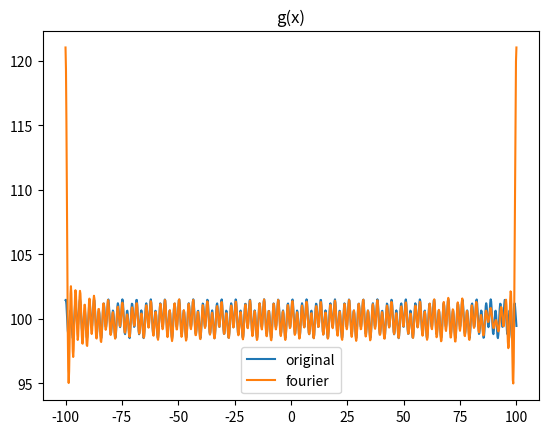
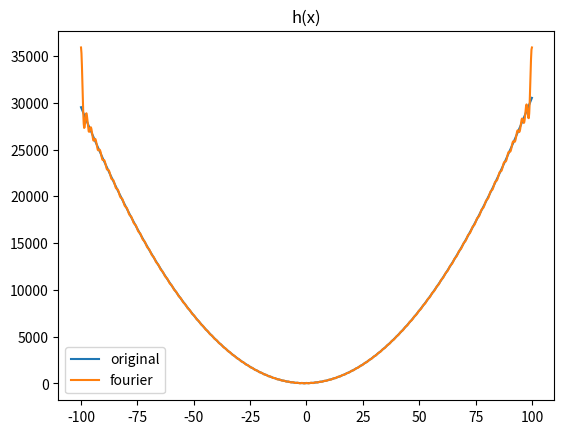
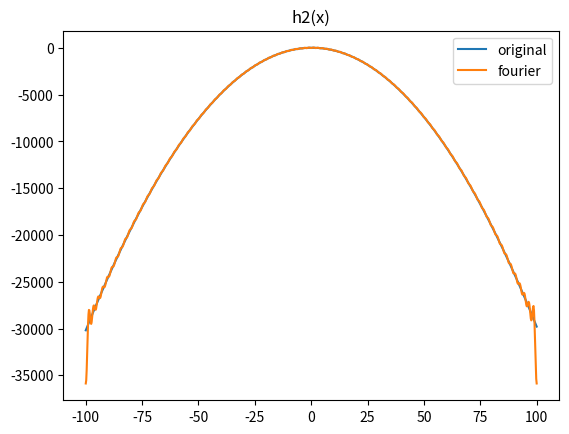
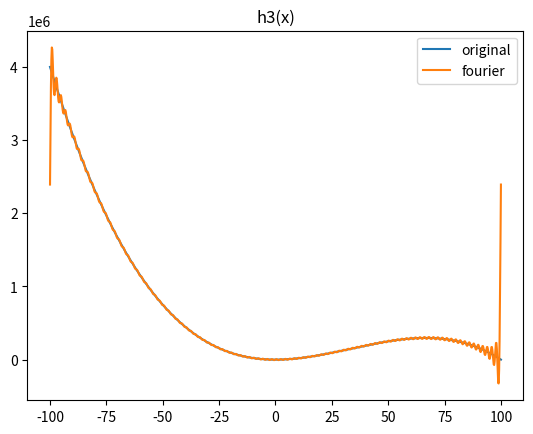

Write the Python code that produced these figures, in order.
#!/usr/bin/python

#####
#Fourier Series Expansion
#####

import numpy as np
import matplotlib.pyplot as plt
import seaborn as sns

class EstimatedFunction:
	def __init__(self,func,domain,func_form=None):
		"""
		--- input param --- 
		func_form : string
		domain : list
			[a,b]

		--- attribute --- 
		T : float 
			period of function.
		"""
		self.func = func
		self.func_form = func_form
		self.domain = domain
		self.T = domain[1] - domain[0]

	def plot_func(self):
		plot_x = np.linspace(self.domain[0],self.domain[1],1000)
		fig = plt.figure()
		ax = fig.add_subplot(111)
		ax.plot(plot_x, self.func(plot_x))
		plt.xlabel("x")
		plt.ylabel("y")
		plt.title(self.func_form)
		fig.show()


class Fourier:
	def __init__(self,func_obj,num,basis_num):
		"""
		--- input param --- 
		func_obj : EstimatedFunction object
		num : int
			The number which domain is splitted.
		basis_num : int
			The number of finite series, which mean max index of fourier coefficient.
		
		--- attribute --- 
		L : harf of domain range.
			T = 2L
		"""

		self.T = func_obj.T
		self.L = func_obj.T / 2.
		self.func = func_obj.func
		self.domain = func_obj.domain
		self.num = num
		self.autocor = None
		self.x = np.linspace(func_obj.domain[0],func_obj.domain[1],num)
		self.y = func_obj.func(self.x)
		self.dx = func_obj.T / self.num
		self.basis_num = basis_num
		self.func_hat = None

	def plot_auto_corr(self):
		def auto_correlation(y,num,k):
			"""
			k : integer 
				the lag of data.
			"""
			zero_vec = np.tile(0,k)
			y_ = y - np.mean(y)
			y1 = np.r_[zero_vec,y_]
			y2 = np.r_[y_,zero_vec]
			#return np.sum( y1 * y2 ) 
			#return np.sum( y1 * y2 ) / float(num-k)
			return np.dot(y1,y2) / float(num)

		k_num = 100
		k_vec = np.arange(0,k_num,1)
		self.autocor = np.array( [ auto_correlation(self.y,self.num,k) for k in k_vec] )
		plot_k = np.arange(-k_num,k_num,1)
		plot_cor = np.r_[self.autocor[::-1],self.autocor]
		plt.plot(plot_k,plot_cor)

	def __a0_quadrature(self):
		return ( (1./ self.L) * np.sum( self.y * self.dx ) ) / 2.

	def __a_n_quadrature(self, n):
		"""
		n : integer
			the index of coefficient.
		"""
		return (1. / self.L) * np.sum( self.y * np.cos( (n * np.pi / self.L ) * self.x ) * self.dx )

	def __b_n_quadrature(self,n):
		"""
		n : integer
			the index of coefficient.
		"""
		return (1. / self.L) * np.sum( self.y * np.sin( (n * np.pi / self.L) * self.x ) * self.dx )

	def __fourier_each_x(self,x):
		"""
		x : float
		"""
		n_vec = np.linspace(1,self.basis_num,self.basis_num)
		a0 = self.__a0_quadrature()
		a_vec = np.array([ self.__a_n_quadrature(n) for n in n_vec ]) #a_1 ~ a_n
		b_vec = np.array([ self.__b_n_quadrature(n) for n in n_vec ]) #b_1 ~ b_n
		cos_vec = np.cos( (n_vec * np.pi / self.L) * x)
		sin_vec = np.sin( (n_vec * np.pi / self.L) * x)
		return a0 + np.dot(a_vec,cos_vec) + np.dot(b_vec,sin_vec)

	def fourier_expansion(self):
		"""
		x_vec : ndarray 
			(n * 1) vector/
			input of estimated fourier expansion function.
		basis_num : integer
			the number of basis.
		"""
		self.func_hat = np.array([ self.__fourier_each_x(x) for x in self.x ])

	def fourier_expansion_plot(self,title):
		"""
		title : string
		"""
		if self.func_hat == None:
			self.fourier_expansion()

		fig = plt.figure()
		ax = fig.add_subplot(111)
		ax.plot(self.x,self.y,label="original")
		ax.plot(self.x,self.func_hat,label="fourier")
		plt.title(title)
		plt.legend()
		fig.show()

def g(x):
	return np.sin(x) * np.sin(2.*x) + np.sin(3.*x) + 100

def h(x):
	return 3*x**2 + 5*x + 23

def h2(x):
	return -3*x**2 + 2*x + 10

def h3(x):
	return -2*x**3 + 200*x**2 + 4*x + 4


T = 200.
num = 1000.

g_func_form = "np.sin(x) * np.sin(2.*x) + np.sin(3.*x) + 100"
G = EstimatedFunction(g,[-T/2.,T/2.],g_func_form)
#G.plot_func()
G_fourier = Fourier(G,num=1000,basis_num=100)
#fourier.plot_auto_corr()
#G_fourier.fourier_expansion()
G_fourier.fourier_expansion_plot(title="g(x)")

h_func_form = "3*x**2 + 5*x + 23"
H = EstimatedFunction(h,[-T/2.,T/2.],h_func_form)
H_fourier = Fourier(H,num=1000,basis_num=100)
#H_fourier.fourier_expansion()
H_fourier.fourier_expansion_plot(title="h(x)")

h2_func_form = "-3*x**2 + 2*x + 10"
H2 = EstimatedFunction(h2,[-T/2.,T/2.],h2_func_form)
H2_fourier = Fourier(H2,num=1000,basis_num=100)
H2_fourier.fourier_expansion_plot(title="h2(x)")

h3_func_form = "-2*x**3 + 200*x**2 + 4*x + 4"
H3 = EstimatedFunction(h3,[-T/2.,T/2.],h3_func_form)
H3_fourier = Fourier(H3,num=1000,basis_num=100)
H3_fourier.fourier_expansion_plot(title="h3(x)")



"""
N = 1
x = np.linspace(-T, T, num)
y = np.array([ square_wave(i,N) for i in x ])
plt.plot(x,y)

import matplotlib.animation as animation
def fourier_gif(func,save_name,basis_num=None):
	if basis_num == None:
		basis_num = 10

	fig = plt.figure()
	ims = []
	for N in np.linspace(1,basis_num,basis_num):
		print("step : {} / {}".format(N,basis_num))
		func_hat = fourier(x,func,N)
		im = plt.plot(x,func_hat,color="b",label=N)
		ims.append(im)

	ani = animation.ArtistAnimation(fig, ims, interval=100)
	#plt.show()
	ani.save(save_name)

fourier_gif(h3,"h3.mp4",50)
fourier_gif(g,"g.mp4",50)


#reference of gif code.
#http://matsulib.hatenablog.jp/entry/2013/07/15/203419

#####
def square_wave(x,N):
	def sin_func(k,x):
		return np.sin( (2*k-1)*x ) / ( 2*k-1 )
	y = np.sum([ sin_func(k,x) for k in np.linspace(1,N,N) ])
	return y

def plot_gif_square_wave():
	N = 1
	x = np.linspace(-np.pi, np.pi,300)
	y = np.array([ square_wave(i,N) for i in x ])
	plt.plot(x,y)

	import matplotlib.animation as animation
	fig = plt.figure()
	ims = []
	for N in np.linspace(1,50,50):
		y = np.array([ square_wave(i,N) for i in x ])
		im = plt.plot(x,y,color="b",label=N)
		ims.append(im)

	ani = animation.ArtistAnimation(fig, ims, interval=100)
	plt.show()
	ani.save("fourier.mp4")
	import matplotlib
	matplotlib.use("Agg")


plot_gif_square_wave()
"""
